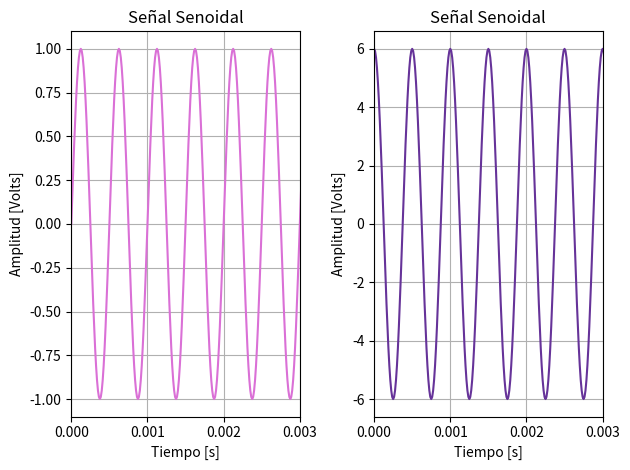
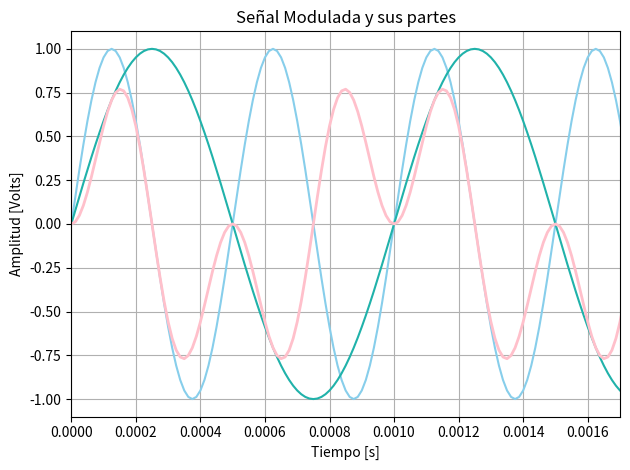
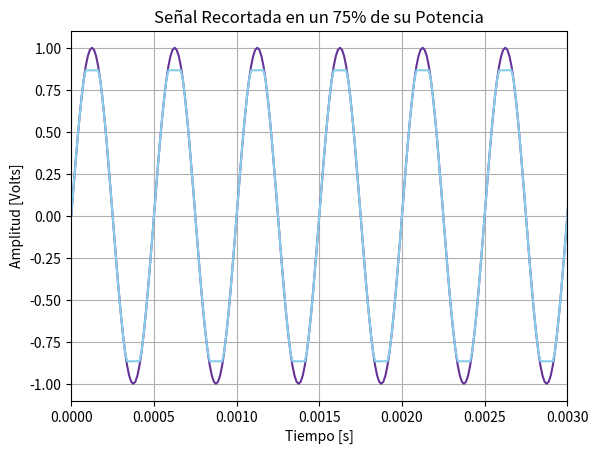
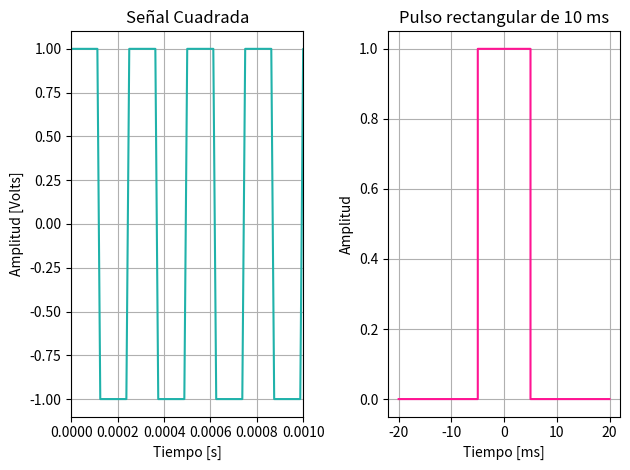

Reproduce these figures in Python, in order.
import numpy as np
import matplotlib.pyplot as plt
from scipy import signal


def mi_funcion_sen(vmax, dc, ff, ph, nn, fs):
    # vmax:amplitud max de la senoidal [Volts]
    # dc:valor medio [Volts]
    # ff:frecuencia [Hz]
    # ph:fase en [rad]
    # nn:cantidad de muestras
    # fs:frecuencia de muestreo [Hz]

    # período de muestre (osea cuanto tiempo hay entre muestra y muestra)
    Ts = 1/fs
    # tt seria el vector de tiempos donde se evalúa la señal
    tt = np.linspace(0, (nn-1)*Ts, nn)
    # np.linspace(start, stop, num, endpoint=True, retstep=False, dtype=None, axis=0)
    # np.pi es pi y np.sin es para hacer el seno
    xx = vmax*np.sin(2*np.pi*ff*tt+ph)+dc

    return tt, xx


N = 1000  # bajo las muestras para que se vea mejor la senoidal)
fs = 80000  # debo poner al menos el doble de la frecuencia que quiero esstudiar
# use 2kHz asi que al menos mi frec de muestreo deeria ser 4kHz pero puse 80k para darme mas margen
tt, xx = mi_funcion_sen(1, 0, 2000, 0, N, fs)
plt.figure(1)
plt.subplot(1, 2, 1)
plt.plot(tt, xx, color='orchid')
plt.title('Señal Senoidal')
plt.xlabel('Tiempo [s]')
plt.ylabel('Amplitud [Volts]')
plt.grid(True)
plt.xlim(0, 0.003)
plt.show()

#-----------SEÑAL AMPLIFICADA Y DESFASADA PI/2 (de amplitud 1 a 5)-----------#
tt1, xx1 = mi_funcion_sen(6, 0, 2000, np.pi/2, N, fs)
plt.subplot(1, 2, 2)
plt.plot(tt1, xx1, color='rebeccapurple')
plt.title('Señal Senoidal')
plt.xlabel('Tiempo [s]')
plt.ylabel('Amplitud [Volts]')
plt.grid(True)
plt.xlim(0, 0.003)
plt.show()

plt.tight_layout()
plt.show()


#-----------------SEÑAL MODULADA-----------------#
tt, xx = mi_funcion_sen(1, 0, 2000, 0, N, fs)
ttm, xxm = mi_funcion_sen(1, 0, 1000, 0, N, fs)
modulada = xx*xxm
plt.figure(2)
plt.plot(tt, xx, color='skyblue')
plt.plot(ttm, xxm, color='lightseagreen')
plt.plot(ttm, modulada, color='pink', linewidth=2)
plt.title('Señal Modulada y sus partes')
plt.xlabel('Tiempo [s]')
plt.ylabel('Amplitud [Volts]')
plt.grid(True)
plt.xlim(0, 0.0017)

plt.tight_layout()
plt.show()

#-----------------SEÑAL RECORTADA-----------------#
ttR, xxR = mi_funcion_sen(1, 0, 2000, 0, N, fs)
potencia = np.mean(xxR**2)
pot75 = potencia*0.75
amplitudRecortada = np.sqrt(pot75*2)
senoidalRecortada = np.clip(xxR, -amplitudRecortada, amplitudRecortada)
plt.figure(3)
plt.plot(ttR, xxR, color='rebeccapurple')
plt.plot(ttR, senoidalRecortada, color='skyblue')
plt.title('Señal Recortada en un 75% de su Potencia')
plt.xlabel('Tiempo [s]')
plt.ylabel('Amplitud [Volts]')
plt.grid(True)
plt.xlim(0, 0.003)

#-----------------SEÑAL CUADRADA-----------------#
TsC = 1/fs
ttC = np.linspace(0, (N-1)*TsC, N)
señalCuadrada = signal.square(2 * np.pi * 4000 * ttC)

plt.figure(4)
plt.subplot(1, 2, 1)
plt.plot(ttm, señalCuadrada, color='lightseagreen')
plt.title('Señal Cuadrada')
plt.xlabel('Tiempo [s]')
plt.ylabel('Amplitud [Volts]')
plt.grid(True)
plt.xlim(0, 0.0010)

plt.tight_layout()
plt.show()

#-----------------PULSO RECTANGULAR-----------------#
TsP = 0.01   # 10 ms
fsP = 100000   
#t = np.linspace(0, Ttotal, N, endpoint=False)
t = np.arange(-2*TsP, 2*TsP, 1/fsP)  # eje temporal de -20 ms a 20 ms
pulso = np.where((t >= -TsP/2) & (t <= TsP/2), 1, 0)#vale 1 entre -T/2 y T/2, 0 fuera

#--> True (1)
# --> False (0)

# Graficar
plt.subplot(1, 2, 2)
plt.plot(t*1000, pulso, drawstyle='steps-post',color='deeppink' ) 
#hice t*1000 para que este en ms
#drawstyle='steps-post' es para que se vea como un pulso y no un triangulo
plt.xlabel("Tiempo [ms]")
plt.ylabel("Amplitud")
plt.title("Pulso rectangular de 10 ms")
plt.grid(True)

plt.tight_layout()
plt.show()








